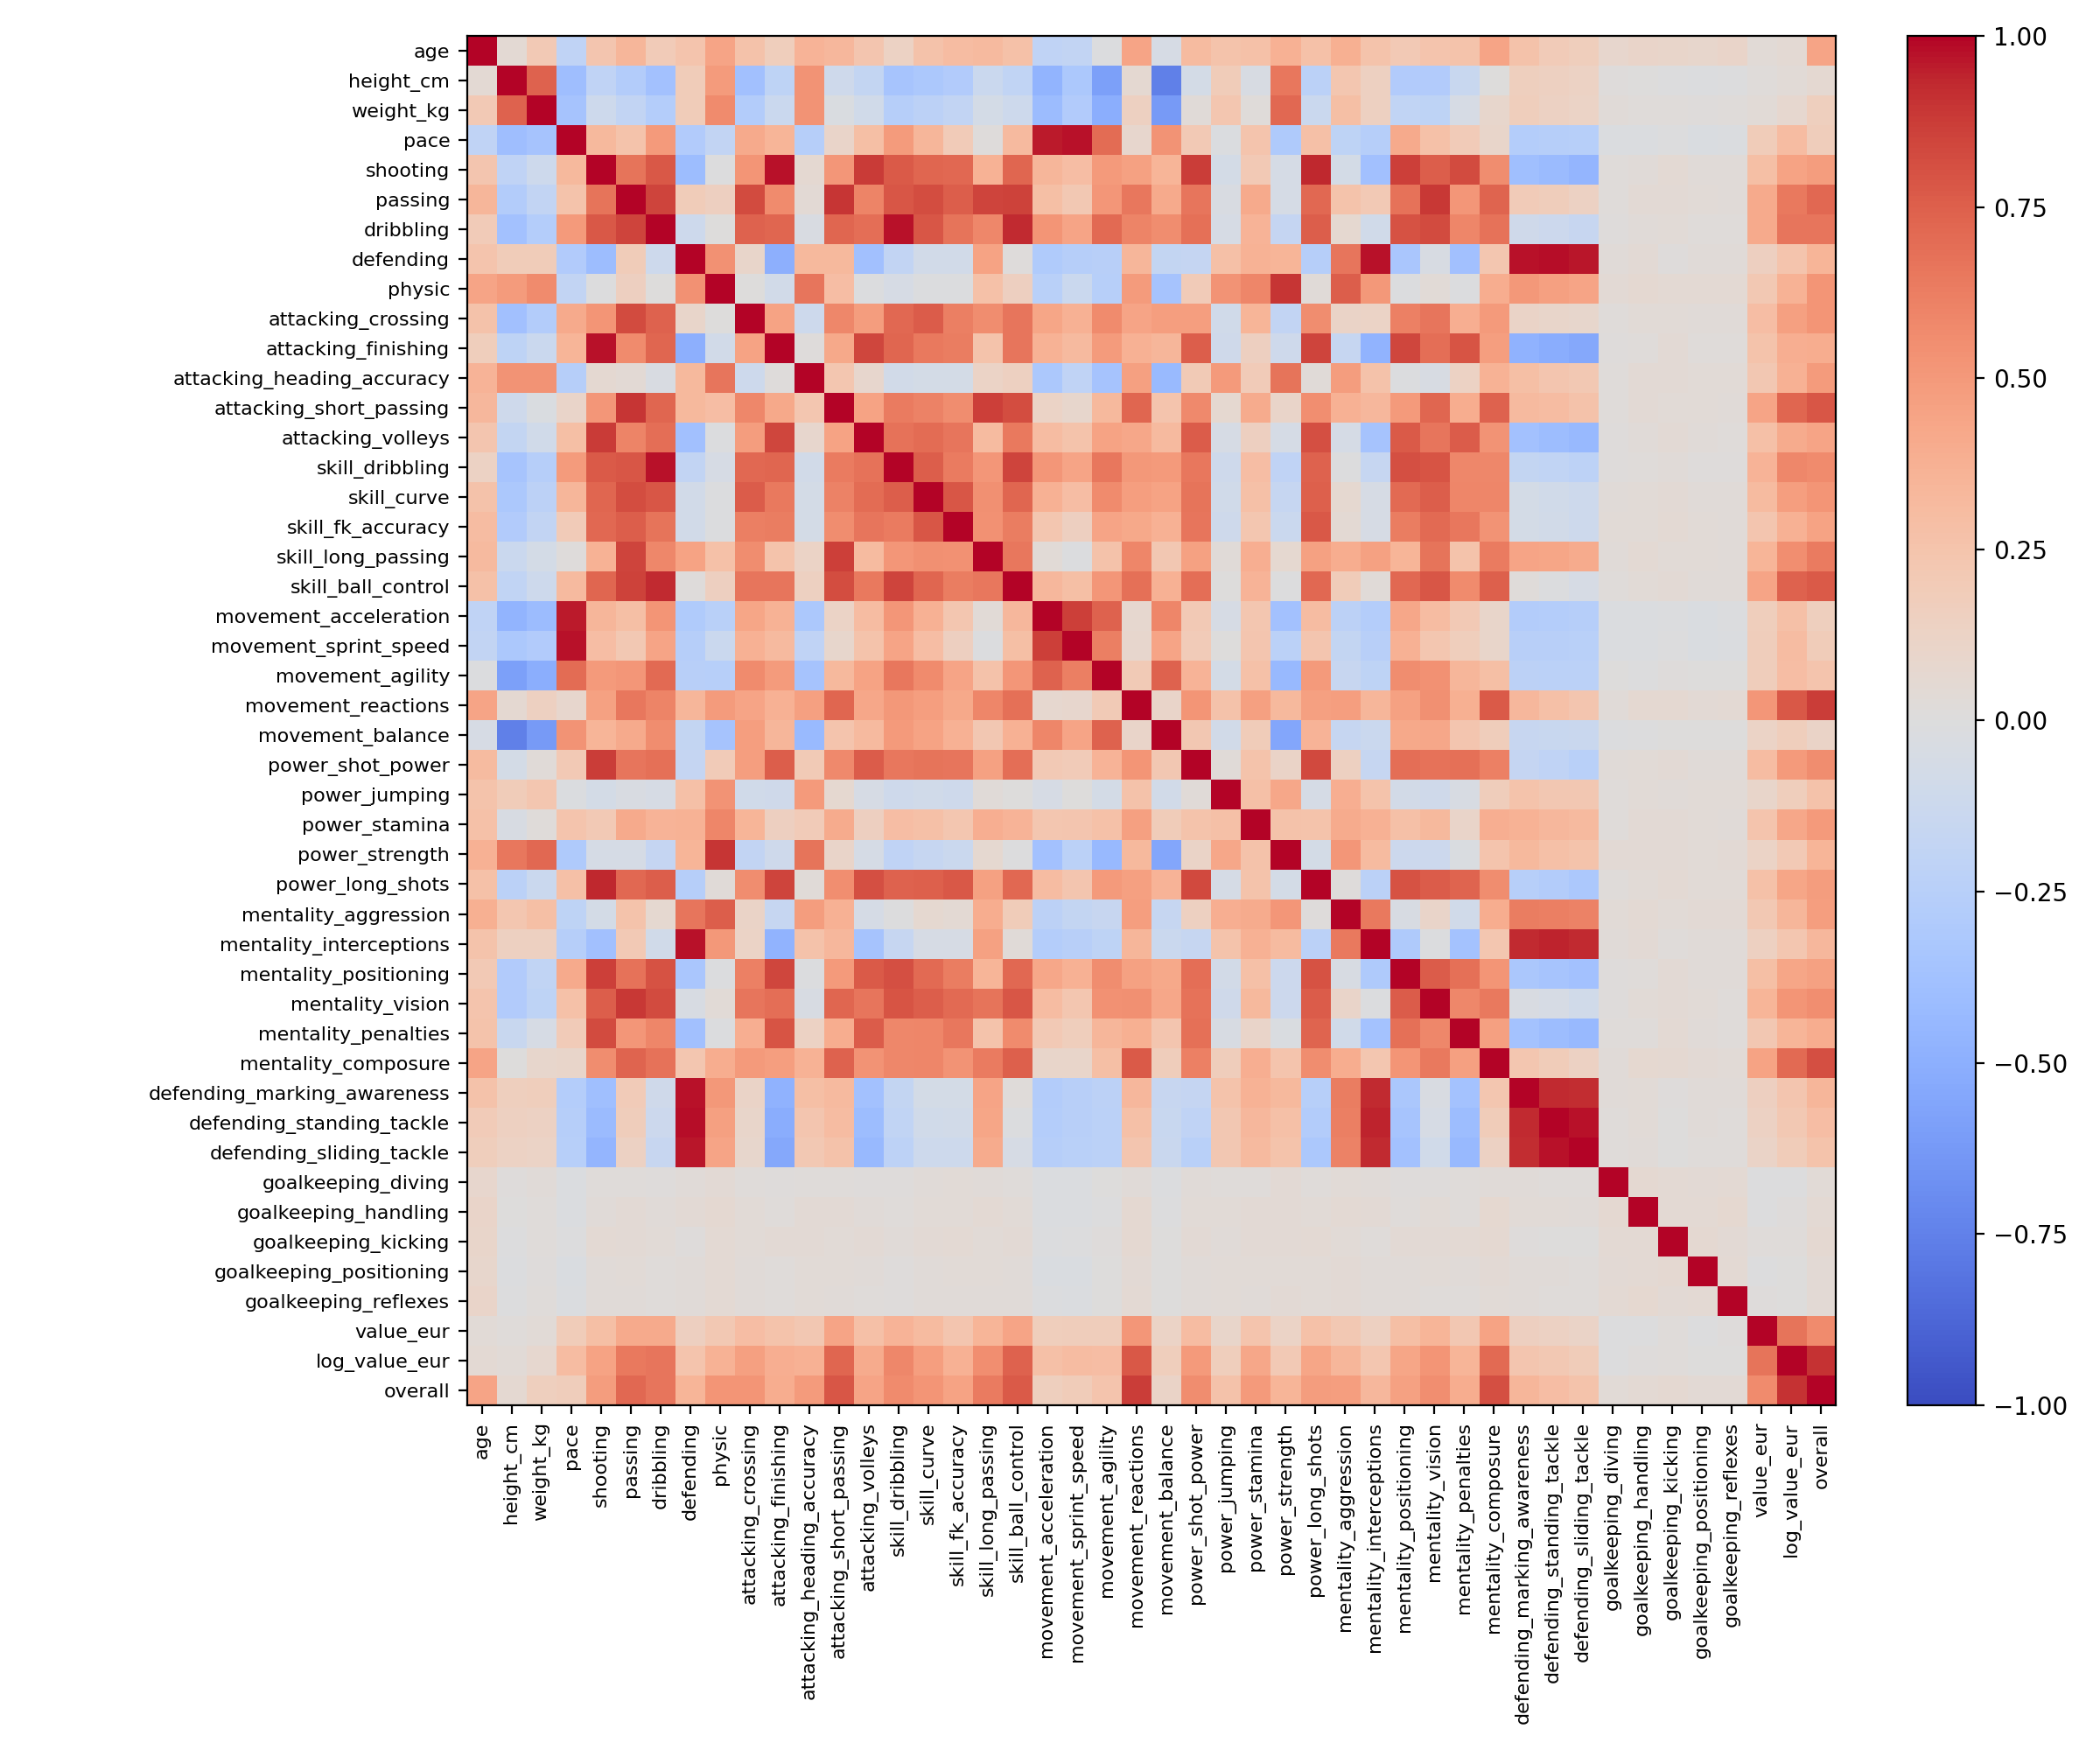

Data behind this chart, as committed beside it:
, age, height_cm, weight_kg, pace, shooting, passing, dribbling, defending, physic, attacking_crossing, attacking_finishing, attacking_heading_accuracy, attacking_short_passing, attacking_volleys, skill_dribbling, skill_curve, skill_fk_accuracy, skill_long_passing, skill_ball_control, movement_acceleration, movement_sprint_speed, movement_agility, movement_reactions
age, 1.0, 0.05232, 0.2058, -0.1984, 0.2378, 0.336, 0.191, 0.2489, 0.4401, 0.262, 0.1641, 0.3519, 0.3288, 0.2386, 0.1322, 0.2651, 0.2995, 0.3184, 0.2673, -0.1987, -0.186, -0.01099, 0.4383
height_cm, 0.05232, 1.0, 0.7396, -0.3958, -0.2031, -0.2742, -0.3688, 0.1845, 0.4902, -0.3761, -0.2093, 0.525, -0.1044, -0.1733, -0.3457, -0.3172, -0.2876, -0.1272, -0.1932, -0.4635, -0.3163, -0.5933, 0.06028
weight_kg, 0.2058, 0.7396, 1.0, -0.3519, -0.1102, -0.1797, -0.2719, 0.1832, 0.5668, -0.2763, -0.132, 0.525, -0.03049, -0.08966, -0.264, -0.2264, -0.1855, -0.0678, -0.1149, -0.4101, -0.2829, -0.5007, 0.1436
pace, -0.1984, -0.3958, -0.3519, 1.0, 0.3248, 0.2537, 0.4963, -0.2846, -0.1839, 0.4123, 0.3486, -0.2612, 0.1055, 0.2841, 0.49, 0.3406, 0.1916, 0.01074, 0.3176, 0.9579, 0.9718, 0.6983, 0.08489
shooting, 0.2378, -0.2031, -0.1102, 0.3248, 1.0, 0.6642, 0.7735, -0.4015, -0.001367, 0.5188, 0.9695, 0.06103, 0.5126, 0.8818, 0.7662, 0.725, 0.7175, 0.3656, 0.7246, 0.3413, 0.292, 0.4974, 0.4545
passing, 0.336, -0.2742, -0.1797, 0.2537, 0.6642, 1.0, 0.8476, 0.1872, 0.1502, 0.8236, 0.5663, 0.04289, 0.898, 0.595, 0.788, 0.8153, 0.7507, 0.8505, 0.8516, 0.2823, 0.215, 0.5098, 0.6553
dribbling, 0.191, -0.3688, -0.2719, 0.4963, 0.7735, 0.8476, 1.0, -0.1149, 0.005331, 0.74, 0.7222, -0.03349, 0.7204, 0.6908, 0.9714, 0.7855, 0.6648, 0.5831, 0.9229, 0.523, 0.4442, 0.7088, 0.5986
defending, 0.2489, 0.1845, 0.1832, -0.2846, -0.4015, 0.1872, -0.1149, 1.0, 0.5328, 0.09946, -0.4963, 0.327, 0.3254, -0.3815, -0.1875, -0.08105, -0.0799, 0.4481, 0.01258, -0.2945, -0.2595, -0.2492, 0.3384
physic, 0.4401, 0.4902, 0.5668, -0.1839, -0.001367, 0.1502, 0.005331, 0.5328, 1.0, 0.004069, -0.07943, 0.6581, 0.2933, -0.01432, -0.05203, -0.008577, -0.01135, 0.2662, 0.1526, -0.2387, -0.1283, -0.2511, 0.4921
attacking_crossing, 0.262, -0.3761, -0.2763, 0.4123, 0.5188, 0.8236, 0.74, 0.09946, 0.004069, 1.0, 0.4484, -0.1172, 0.5825, 0.4799, 0.7171, 0.7628, 0.6198, 0.5548, 0.6581, 0.4366, 0.3674, 0.5668, 0.4419
attacking_finishing, 0.1641, -0.2093, -0.132, 0.3486, 0.9695, 0.5663, 0.7222, -0.4963, -0.07943, 0.4484, 1.0, 0.01554, 0.4163, 0.8383, 0.7262, 0.646, 0.6271, 0.2566, 0.6587, 0.3643, 0.3148, 0.4911, 0.3699
attacking_heading_accuracy, 0.3519, 0.525, 0.525, -0.2612, 0.06103, 0.04289, -0.03349, 0.327, 0.6581, -0.1172, 0.01554, 1.0, 0.2302, 0.07972, -0.08052, -0.06821, -0.06471, 0.1246, 0.1442, -0.3197, -0.1976, -0.353, 0.4679
attacking_short_passing, 0.3288, -0.1044, -0.03049, 0.1055, 0.5126, 0.898, 0.7204, 0.3254, 0.2933, 0.5825, 0.4163, 0.2302, 1.0, 0.4513, 0.6339, 0.6025, 0.5611, 0.8627, 0.8146, 0.1209, 0.08633, 0.321, 0.7191
attacking_volleys, 0.2386, -0.1733, -0.08966, 0.2841, 0.8818, 0.595, 0.6908, -0.3815, -0.01432, 0.4799, 0.8383, 0.07972, 0.4513, 1.0, 0.6782, 0.6961, 0.6604, 0.3091, 0.6478, 0.3013, 0.2537, 0.4477, 0.4234
skill_dribbling, 0.1322, -0.3457, -0.264, 0.49, 0.7662, 0.788, 0.9714, -0.1875, -0.05203, 0.7171, 0.7262, -0.08052, 0.6339, 0.6782, 1.0, 0.7575, 0.6359, 0.5086, 0.8459, 0.5134, 0.4411, 0.6506, 0.5022
skill_curve, 0.2651, -0.3172, -0.2264, 0.3406, 0.725, 0.8153, 0.7855, -0.08105, -0.008577, 0.7628, 0.646, -0.06821, 0.6025, 0.6961, 0.7575, 1.0, 0.7865, 0.5427, 0.7215, 0.3735, 0.2934, 0.5626, 0.4738
skill_fk_accuracy, 0.2995, -0.2876, -0.1855, 0.1916, 0.7175, 0.7507, 0.6648, -0.0799, -0.01135, 0.6198, 0.6271, -0.06471, 0.5611, 0.6604, 0.6359, 0.7865, 1.0, 0.5364, 0.6287, 0.2283, 0.1504, 0.4452, 0.4192
skill_long_passing, 0.3184, -0.1272, -0.0678, 0.01074, 0.3656, 0.8505, 0.5831, 0.4481, 0.2662, 0.5548, 0.2566, 0.1246, 0.8627, 0.3091, 0.5086, 0.5427, 0.5364, 1.0, 0.6555, 0.0341, -0.008876, 0.2587, 0.5863
skill_ball_control, 0.2673, -0.1932, -0.1149, 0.3176, 0.7246, 0.8516, 0.9229, 0.01258, 0.1526, 0.6581, 0.6587, 0.1442, 0.8146, 0.6478, 0.8459, 0.7215, 0.6287, 0.6555, 1.0, 0.3344, 0.2844, 0.5085, 0.6837
movement_acceleration, -0.1987, -0.4635, -0.4101, 0.9579, 0.3413, 0.2823, 0.523, -0.2945, -0.2387, 0.4366, 0.3643, -0.3197, 0.1209, 0.3013, 0.5134, 0.3735, 0.2283, 0.0341, 0.3344, 1.0, 0.8644, 0.7391, 0.07669
movement_sprint_speed, -0.186, -0.3163, -0.2829, 0.9718, 0.292, 0.215, 0.4442, -0.2595, -0.1283, 0.3674, 0.3148, -0.1976, 0.08633, 0.2537, 0.4411, 0.2934, 0.1504, -0.008876, 0.2844, 0.8644, 1.0, 0.6221, 0.08593
movement_agility, -0.01099, -0.5933, -0.5007, 0.6983, 0.4974, 0.5098, 0.7088, -0.2492, -0.2511, 0.5668, 0.4911, -0.353, 0.321, 0.4477, 0.6506, 0.5626, 0.4452, 0.2587, 0.5085, 0.7391, 0.6221, 1.0, 0.2019
movement_reactions, 0.4383, 0.06028, 0.1436, 0.08489, 0.4545, 0.6553, 0.5986, 0.3384, 0.4921, 0.4419, 0.3699, 0.4679, 0.7191, 0.4234, 0.5022, 0.4738, 0.4192, 0.5863, 0.6837, 0.07669, 0.08593, 0.2019, 1.0
movement_balance, -0.04976, -0.7539, -0.6209, 0.5274, 0.3453, 0.4124, 0.5551, -0.174, -0.3569, 0.4725, 0.3401, -0.4273, 0.2446, 0.3152, 0.4969, 0.4479, 0.368, 0.2249, 0.3686, 0.5895, 0.4446, 0.7379, 0.1028
power_shot_power, 0.311, -0.06813, 0.02393, 0.2052, 0.8677, 0.6599, 0.6804, -0.1715, 0.1884, 0.4741, 0.7505, 0.2018, 0.5712, 0.7623, 0.6529, 0.671, 0.6635, 0.4592, 0.6903, 0.2071, 0.1918, 0.3533, 0.5175
power_jumping, 0.2534, 0.1801, 0.231, -0.02156, -0.06831, -0.03631, -0.05199, 0.2739, 0.5287, -0.08661, -0.09835, 0.4979, 0.06652, -0.04936, -0.1091, -0.08813, -0.1064, 0.02962, 0.002917, -0.05435, 0.005641, -0.06568, 0.2591
power_stamina, 0.2713, -0.04307, 0.01723, 0.2446, 0.2088, 0.4123, 0.3537, 0.3625, 0.5924, 0.3471, 0.1505, 0.1906, 0.4062, 0.1493, 0.2894, 0.281, 0.2298, 0.3861, 0.3586, 0.2333, 0.2384, 0.2683, 0.4666
power_strength, 0.3685, 0.6554, 0.7174, -0.301, -0.06012, -0.05728, -0.1716, 0.3458, 0.8969, -0.1868, -0.1093, 0.6718, 0.1049, -0.05759, -0.196, -0.1569, -0.13, 0.06475, -0.003259, -0.3679, -0.2283, -0.4322, 0.3211
power_long_shots, 0.2695, -0.2322, -0.1315, 0.276, 0.9341, 0.7123, 0.7563, -0.262, 0.03088, 0.5574, 0.848, 0.02795, 0.554, 0.8052, 0.7407, 0.7441, 0.7755, 0.4548, 0.7115, 0.3002, 0.2399, 0.4922, 0.4642
mentality_aggression, 0.3783, 0.2324, 0.288, -0.2051, -0.06488, 0.2517, 0.06389, 0.6629, 0.7538, 0.1097, -0.1625, 0.4825, 0.3692, -0.06, -0.00519, 0.06344, 0.04823, 0.3941, 0.1816, -0.2262, -0.1754, -0.1547, 0.472
mentality_interceptions, 0.2511, 0.1422, 0.1436, -0.2654, -0.3759, 0.2093, -0.08939, 0.97, 0.5009, 0.123, -0.4705, 0.2619, 0.3292, -0.3586, -0.1623, -0.05318, -0.04854, 0.4566, 0.02497, -0.2693, -0.2463, -0.2065, 0.3365
mentality_positioning, 0.2089, -0.2863, -0.1914, 0.4102, 0.8637, 0.6773, 0.8044, -0.3337, -0.0153, 0.6132, 0.8416, -0.013, 0.4976, 0.7665, 0.8065, 0.71, 0.6292, 0.3504, 0.7165, 0.4274, 0.3715, 0.5621, 0.4578
mentality_vision, 0.247, -0.2864, -0.2105, 0.2684, 0.7531, 0.8875, 0.8222, -0.04665, 0.03748, 0.6638, 0.6882, -0.04676, 0.721, 0.6629, 0.7894, 0.7541, 0.7089, 0.6672, 0.7838, 0.2995, 0.2268, 0.5325, 0.5392
mentality_penalties, 0.2505, -0.1444, -0.05437, 0.1924, 0.8207, 0.5119, 0.5891, -0.3787, -0.01444, 0.3835, 0.792, 0.1253, 0.3937, 0.7636, 0.5822, 0.5907, 0.6494, 0.2535, 0.564, 0.2091, 0.1678, 0.3372, 0.379
mentality_composure, 0.4422, 0.004467, 0.0884, 0.1005, 0.5568, 0.7298, 0.6795, 0.2301, 0.3952, 0.4969, 0.4691, 0.3606, 0.742, 0.5254, 0.5852, 0.5909, 0.5243, 0.6356, 0.745, 0.1003, 0.09475, 0.2844, 0.7674
defending_marking_awareness, 0.258, 0.1602, 0.1654, -0.2696, -0.3885, 0.1924, -0.1013, 0.9715, 0.506, 0.1107, -0.4817, 0.2825, 0.3199, -0.3692, -0.1747, -0.0662, -0.0682, 0.4418, 0.01925, -0.2772, -0.2473, -0.2236, 0.3309
defending_standing_tackle, 0.1898, 0.1419, 0.136, -0.2629, -0.4204, 0.1737, -0.1237, 0.979, 0.4673, 0.1012, -0.5093, 0.2355, 0.2989, -0.4024, -0.1887, -0.08624, -0.08519, 0.4329, -0.01178, -0.2682, -0.2428, -0.2298, 0.2784
defending_sliding_tackle, 0.167, 0.1274, 0.1177, -0.2554, -0.4575, 0.14, -0.151, 0.966, 0.4392, 0.0892, -0.5437, 0.2185, 0.2614, -0.4368, -0.2115, -0.1141, -0.115, 0.4058, -0.04718, -0.2605, -0.2361, -0.2337, 0.2397
goalkeeping_diving, 0.08173, 0.01164, 0.02783, -0.0225, 0.01921, 0.02296, 0.01108, 0.02625, 0.0442, 0.02015, 0.0133, 0.02294, 0.017, 0.01557, 0.007829, 0.02523, 0.03167, 0.02507, 0.016, -0.02035, -0.02274, 0.001283, 0.03047
goalkeeping_handling, 0.1022, 0.005057, 0.02217, -0.01837, 0.02873, 0.04678, 0.02552, 0.04052, 0.05772, 0.0372, 0.02019, 0.04229, 0.04414, 0.02781, 0.01712, 0.03271, 0.03736, 0.0474, 0.03672, -0.01598, -0.01889, -0.003943, 0.0592
goalkeeping_kicking, 0.09931, -0.0008153, 0.01773, -0.007436, 0.04868, 0.04508, 0.0348, 0.01411, 0.0495, 0.03448, 0.0421, 0.04228, 0.03792, 0.04545, 0.02766, 0.04068, 0.0521, 0.03758, 0.04042, -0.008508, -0.005856, 0.01451, 0.05936
goalkeeping_positioning, 0.09354, -0.01085, 0.01363, -0.02751, 0.02836, 0.03658, 0.01943, 0.02879, 0.04925, 0.02444, 0.021, 0.0361, 0.03327, 0.02793, 0.01181, 0.02768, 0.03564, 0.03906, 0.0272, -0.02527, -0.02729, 0.001476, 0.04036
goalkeeping_reflexes, 0.1024, -0.002935, 0.02169, -0.017, 0.02706, 0.03094, 0.01983, 0.02712, 0.0521, 0.02853, 0.02096, 0.03622, 0.02844, 0.02218, 0.01356, 0.0296, 0.02917, 0.02472, 0.02461, -0.01532, -0.01679, 0.002135, 0.04923
value_eur, 0.03812, 0.0226, 0.03825, 0.1806, 0.286, 0.409, 0.407, 0.155, 0.2151, 0.2897, 0.2522, 0.2196, 0.4391, 0.2735, 0.3579, 0.3072, 0.2392, 0.3483, 0.4443, 0.1691, 0.1787, 0.177, 0.5126
log_value_eur, 0.05312, 0.03542, 0.07417, 0.3, 0.4484, 0.6473, 0.6614, 0.2478, 0.3646, 0.4636, 0.3877, 0.3711, 0.7197, 0.4045, 0.5837, 0.4731, 0.3739, 0.5546, 0.7367, 0.2806, 0.2973, 0.2934, 0.7751
overall, 0.4448, 0.06061, 0.1565, 0.1791, 0.4786, 0.715, 0.6633, 0.3495, 0.5179, 0.5217, 0.3917, 0.4853, 0.784, 0.4381, 0.5679, 0.5227, 0.4464, 0.6337, 0.7668, 0.1614, 0.1825, 0.2499, 0.8742
